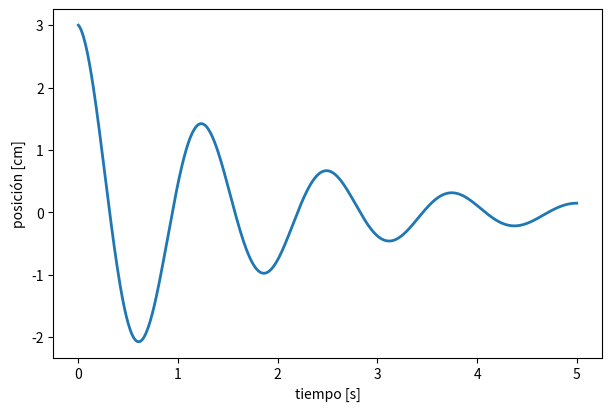

Recreate this plot in Python. (Note: this script raises an exception after producing the figure.)
#!/usr/bin/env python3
# -*- coding: utf-8 -*-
"""
Gráficos avanzados
"""

from numpy import *
import numpy as np
import matplotlib.pyplot as plt


#%% Ejes dobles
"""
Dos ejemplos, compartir el eje x y el eje y 
"""

# Colores para cada eje Y
col1 = 'C0'
col2 = 'C3'

# Parámetros del modelo
t       = linspace(0,5,500) # tiempo
g, A, w = 6/10 , 3 , 5  # parámetros

# Creamos una figura de un solo axis
fig, ax = plt.subplots(1,1, figsize=(6,4),  constrained_layout=True)

# Graficamos posición
ax.plot( t , A*exp(-g*t)*cos(w*t) ,  label='posición' , lw=2, color=col1 )
ax.set_ylabel('posición [cm]')
ax.set_xlabel('tiempo [s]')
ax.grid(b=True, ls= ':', color='lightgray')


# Creamos otro axis que comparta el eje X con ax
ax2 = ax.twinx()
# graficamos velocidad
ax2.plot( t , A  *exp(-g*t)*( -g*cos(w*t) + w*sin(w*t) ) , label='velocidad' , lw=2, color=col2  )
ax2.set_ylabel('velocidad [cm/s]')

# Creamos otro axis que comparta el eje Y con ax
ax3 = ax.twiny()
ax3.set_frame_on(False)

# En este no graficamos nada... sólo agregamos una escala diferente
ax3.set_xlim( array(ax.get_xlim())*w/pi )
ax3.set_xticks( arange(9) )
# Reemplazamos las etiquetas por textos con latex
ax3.set_xticklabels( ['0','$\pi$'] + [ f'{l}$\pi$' for l in range(2,9)] )
ax3.set_xlabel('Fase [rad]')

# Si ajustamos los límites adecuadamente, los tiks de ambos ejes van a coincidir
ax.set_ylim(  -2.2,3.1)
ax2.set_ylim(  -2.2*w,3.1*w)


# Coloreamos ejes, ticks y etiquetas para identificar cada gráfico con su eje
ax.yaxis.label.set_color(col1)
ax.spines[ "left"].set_edgecolor(col1)
ax.tick_params(axis='y', colors=col1)

ax2.yaxis.label.set_color(col2)
ax2.spines["left"].set_edgecolor(col1)
ax2.spines["right" ].set_edgecolor(col2)
ax2.tick_params(axis='y', colors=col2)


# fig.savefig('02_twin_axis.png')

